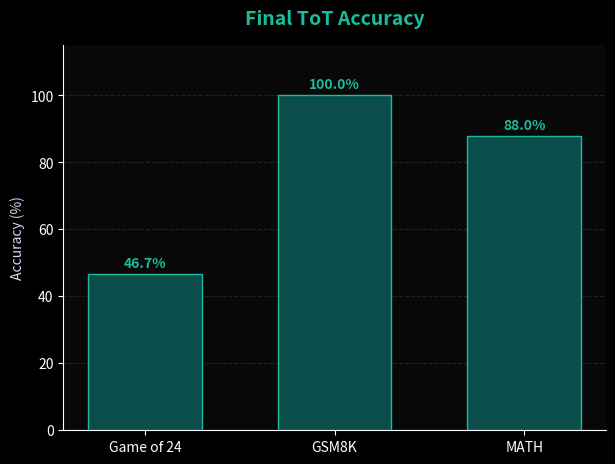
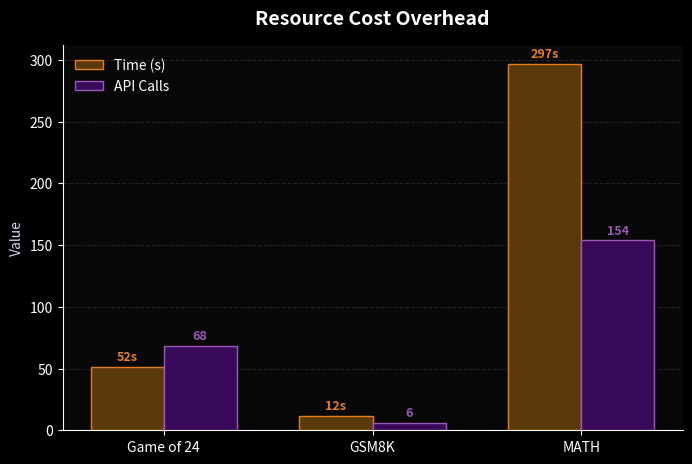

Generate these figures, in order, with matplotlib:
import matplotlib.pyplot as plt
import numpy as np

def create_split_plots():
    plt.style.use('dark_background')
    tasks = ['Game of 24', 'GSM8K', 'MATH']
    
    # ---------------------------------------------------------
    # PLOT 1: Accuracy (Compact)
    # ---------------------------------------------------------
    fig1, ax1 = plt.subplots(figsize=(7, 5))
    fig1.patch.set_facecolor('#080808')
    ax1.set_facecolor('#080808')
    
    acc_tot = [46.7, 100.0, 88.0]
    bars1 = ax1.bar(tasks, acc_tot, color='#0a4d4a', edgecolor='#1abc9c', width=0.6, zorder=3)
    
    ax1.set_title('Final ToT Accuracy', fontsize=14, fontweight='bold', color='#1abc9c', pad=15)
    ax1.set_ylabel('Accuracy (%)', color='#cdd6f4')
    ax1.set_ylim(0, 115)
    ax1.yaxis.grid(True, color='#222', linestyle='--')
    
    for bar in bars1:
        h = bar.get_height()
        ax1.text(bar.get_x() + bar.get_width()/2, h + 2, f'{h:.1f}%', 
                ha='center', color='#1abc9c', fontweight='bold')
    
    ax1.spines['top'].set_visible(False)
    ax1.spines['right'].set_visible(False)
    
    plt.savefig('accuracy_summary_small.png', dpi=300, bbox_inches='tight', transparent=True)

    # ---------------------------------------------------------
    # PLOT 2: Resource Cost (Compact Grouped)
    # ---------------------------------------------------------
    fig2, ax2 = plt.subplots(figsize=(8, 5))
    fig2.patch.set_facecolor('#080808')
    ax2.set_facecolor('#080808')
    
    times = [51.5, 11.9, 297.0]
    calls = [68.5, 6.0, 154.0]
    
    x = np.arange(len(tasks))
    width = 0.35
    
    b_times = ax2.bar(x - width/2, times, width, label='Time (s)', color='#5a3a0a', edgecolor='#e67e22', zorder=3)
    b_calls = ax2.bar(x + width/2, calls, width, label='API Calls', color='#3a0a5a', edgecolor='#9b59b6', zorder=3)
    
    ax2.set_title('Resource Cost Overhead', fontsize=14, fontweight='bold', color='white', pad=15)
    ax2.set_xticks(x)
    ax2.set_xticklabels(tasks)
    ax2.set_ylabel('Value', color='#cdd6f4')
    ax2.yaxis.grid(True, color='#222', linestyle='--')
    ax2.legend(frameon=False, labelcolor='white')
    
    # Value labels
    for bar in b_times:
        h = bar.get_height()
        ax2.text(bar.get_x() + bar.get_width()/2, h + 5, f'{h:.0f}s', 
                ha='center', color='#e67e22', fontweight='bold', fontsize=9)
    for bar in b_calls:
        h = bar.get_height()
        ax2.text(bar.get_x() + bar.get_width()/2, h + 5, f'{h:.0f}', 
                ha='center', color='#9b59b6', fontweight='bold', fontsize=9)

    ax2.spines['top'].set_visible(False)
    ax2.spines['right'].set_visible(False)

    plt.savefig('cost_summary_small.png', dpi=300, bbox_inches='tight', transparent=True)
    print("Small split plots saved.")

if __name__ == '__main__':
    create_split_plots()
